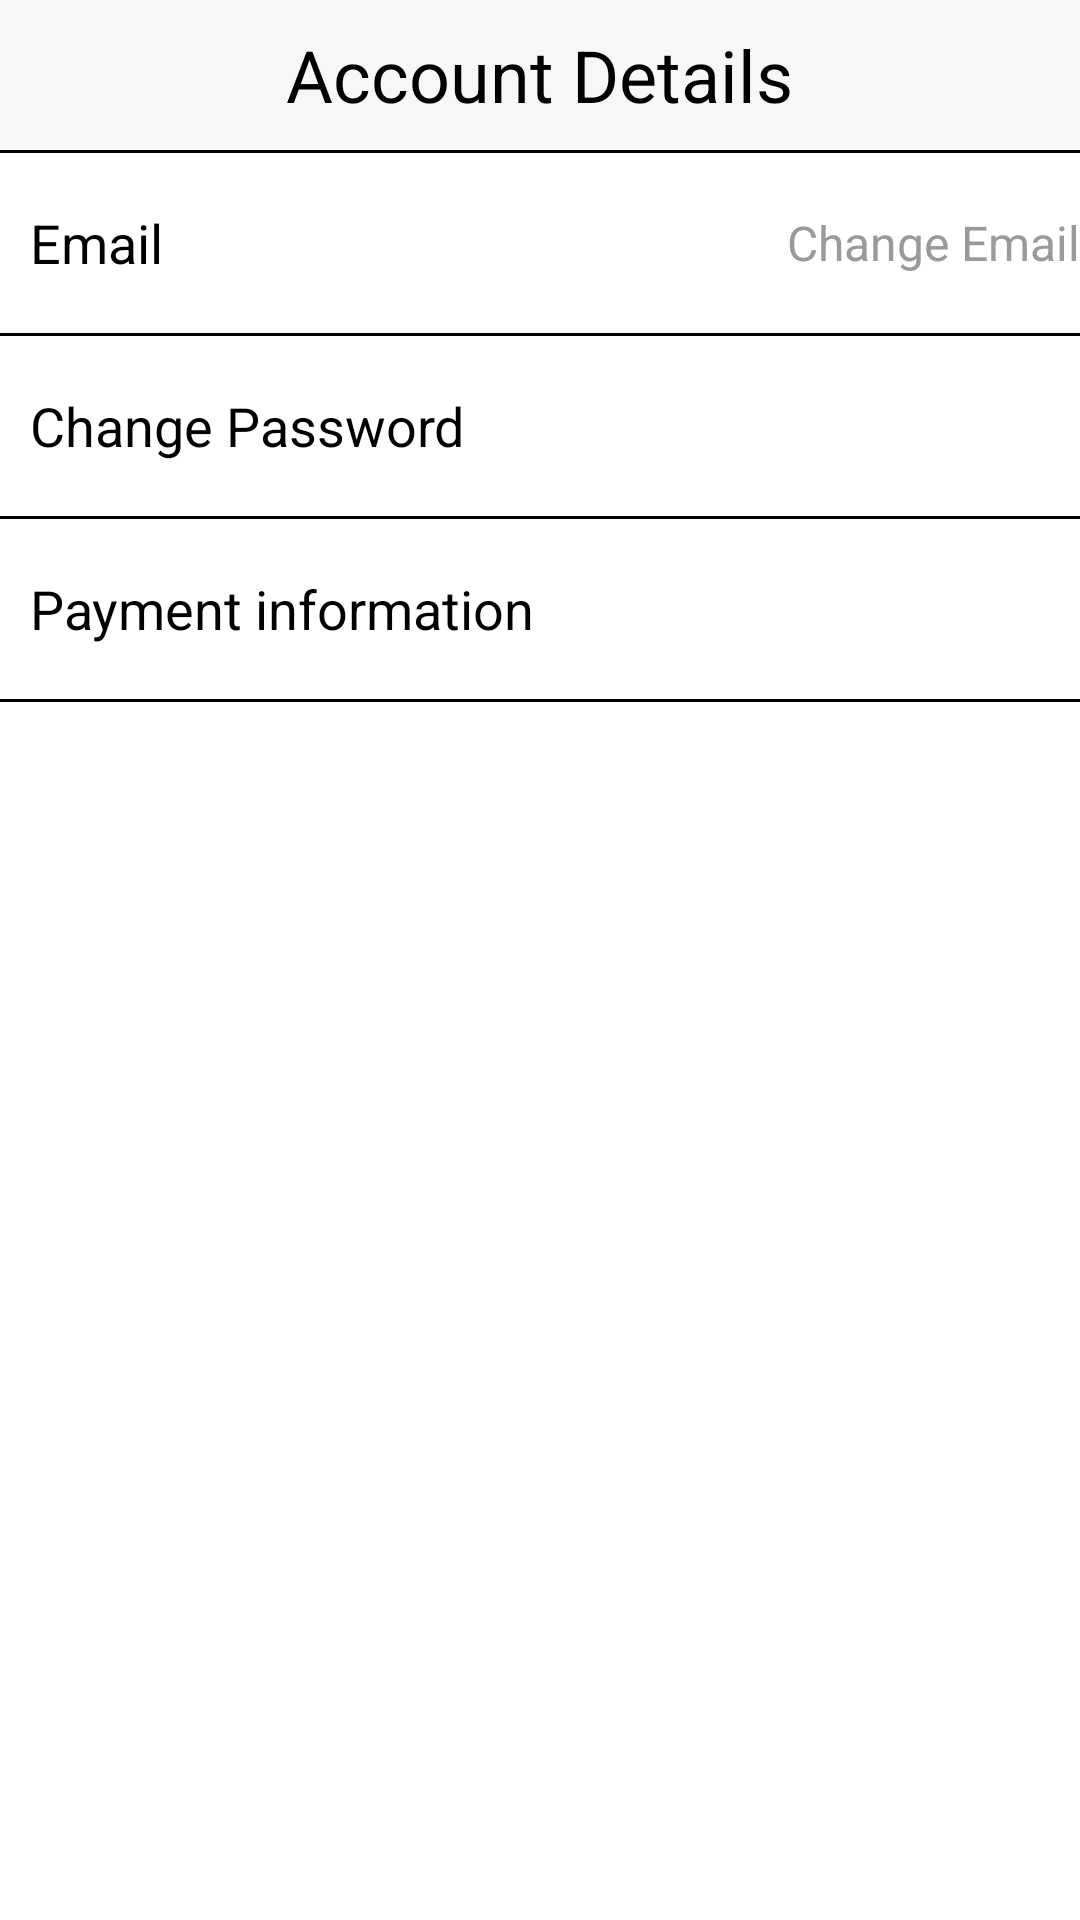

Write the Android layout XML for this screen, with the resource values it uses.
<!-- AndroidManifest.xml: application theme AppTheme -->
<!-- res/layout/account_detail_fragment.xml -->
<?xml version="1.0" encoding="utf-8"?>
<LinearLayout xmlns:android="http://schemas.android.com/apk/res/android"
    android:orientation="vertical" android:layout_width="match_parent"
    android:layout_height="match_parent"
    android:background="#ffff"
    android:id="@+id/AccountDetails">
    <RelativeLayout
        android:layout_width="match_parent"
        android:layout_height="50dp"
        android:background="#F7F7F7">
        <ImageButton
            android:layout_width="wrap_content"
            android:layout_height="match_parent"
            android:src="@drawable/chevron_left"
            android:background="#F7F7F7"
            android:id="@+id/btnAccountDetailsOut"/>
        <TextView
            android:layout_width="wrap_content"
            android:layout_height="match_parent"
            android:textSize="24dp"
            android:text="Account Details"
            android:gravity="center"
            android:layout_centerInParent="true"
            android:textColor="@android:color/background_dark"
            android:background="#F7F7F7"/>
    </RelativeLayout>
    <LinearLayout
        android:layout_width="match_parent"
        android:layout_height="1dp"
        android:background="@android:color/background_dark"></LinearLayout>
    <RelativeLayout
        android:layout_width="match_parent"
        android:layout_height="60dp"
        android:orientation="horizontal"
        android:id="@+id/Email">
        <TextView
            android:layout_width="wrap_content"
            android:layout_height="wrap_content"
            android:text="Email"
            android:textColor="@android:color/background_dark"
            android:textSize="18dp"
            android:layout_centerVertical="true"
            android:paddingLeft="10dp"/>
        <LinearLayout
            android:layout_width="wrap_content"
            android:layout_height="wrap_content"
            android:orientation="horizontal"
            android:layout_centerInParent="true"
            android:layout_alignParentRight="true">
            <TextView
                android:layout_width="wrap_content"
                android:layout_height="wrap_content"
                android:text="Change Email"
                android:textColor="#FF9B9999"
                android:textSize="16dp"
                android:id="@+id/tvEmail"/>
            <ImageView
                android:layout_width="wrap_content"
                android:layout_height="wrap_content"
                android:src="@drawable/chevron_right"
                android:layout_centerInParent="true"
                android:layout_alignParentRight="true"
                />
        </LinearLayout>
    </RelativeLayout>
    <LinearLayout
        android:layout_width="match_parent"
        android:layout_height="1dp"
        android:background="@android:color/background_dark"></LinearLayout>
    <RelativeLayout
        android:layout_width="match_parent"
        android:layout_height="60dp"
        android:orientation="horizontal"
        android:id="@+id/RlChangePassword">
        <TextView
            android:layout_width="wrap_content"
            android:layout_height="wrap_content"
            android:text="Change Password"
            android:textColor="@android:color/background_dark"
            android:textSize="18dp"
            android:layout_centerVertical="true"
            android:paddingLeft="10dp" />
        <ImageView
            android:layout_width="wrap_content"
            android:layout_height="wrap_content"
            android:src="@drawable/chevron_right"
            android:layout_centerInParent="true"
            android:layout_alignParentRight="true"
            />
    </RelativeLayout>
    <LinearLayout
        android:layout_width="match_parent"
        android:layout_height="1dp"
        android:background="@android:color/background_dark"></LinearLayout>
    <RelativeLayout
        android:layout_width="match_parent"
        android:layout_height="60dp"
        android:orientation="horizontal"
        android:id="@+id/Payment">
        <TextView
            android:layout_width="wrap_content"
            android:layout_height="wrap_content"
            android:text="Payment information"
            android:textColor="@android:color/background_dark"
            android:textSize="18dp"
            android:layout_centerVertical="true"
            android:paddingLeft="10dp"/>
        <ImageView
            android:layout_width="wrap_content"
            android:layout_height="wrap_content"
            android:src="@drawable/chevron_right"
            android:layout_centerInParent="true"
            android:layout_alignParentRight="true"
            />
    </RelativeLayout>
    <LinearLayout
        android:layout_width="match_parent"
        android:layout_height="1dp"
        android:background="@android:color/background_dark"></LinearLayout>
</LinearLayout>
<!-- resources referenced by this layout -->
<resources>
  <style name="AppTheme" parent="Theme.AppCompat.Light.NoActionBar">
          
          <item name="colorPrimary">@color/colorPrimary</item>
          <item name="colorPrimaryDark">@color/colorPrimaryDark</item>
          <item name="colorAccent">@color/colorAccent</item>
      </style>
  <color name="colorPrimary">#4ed3da</color>
  <color name="colorPrimaryDark">#303F9F</color>
  <color name="colorAccent">#FF4081</color>
</resources>
